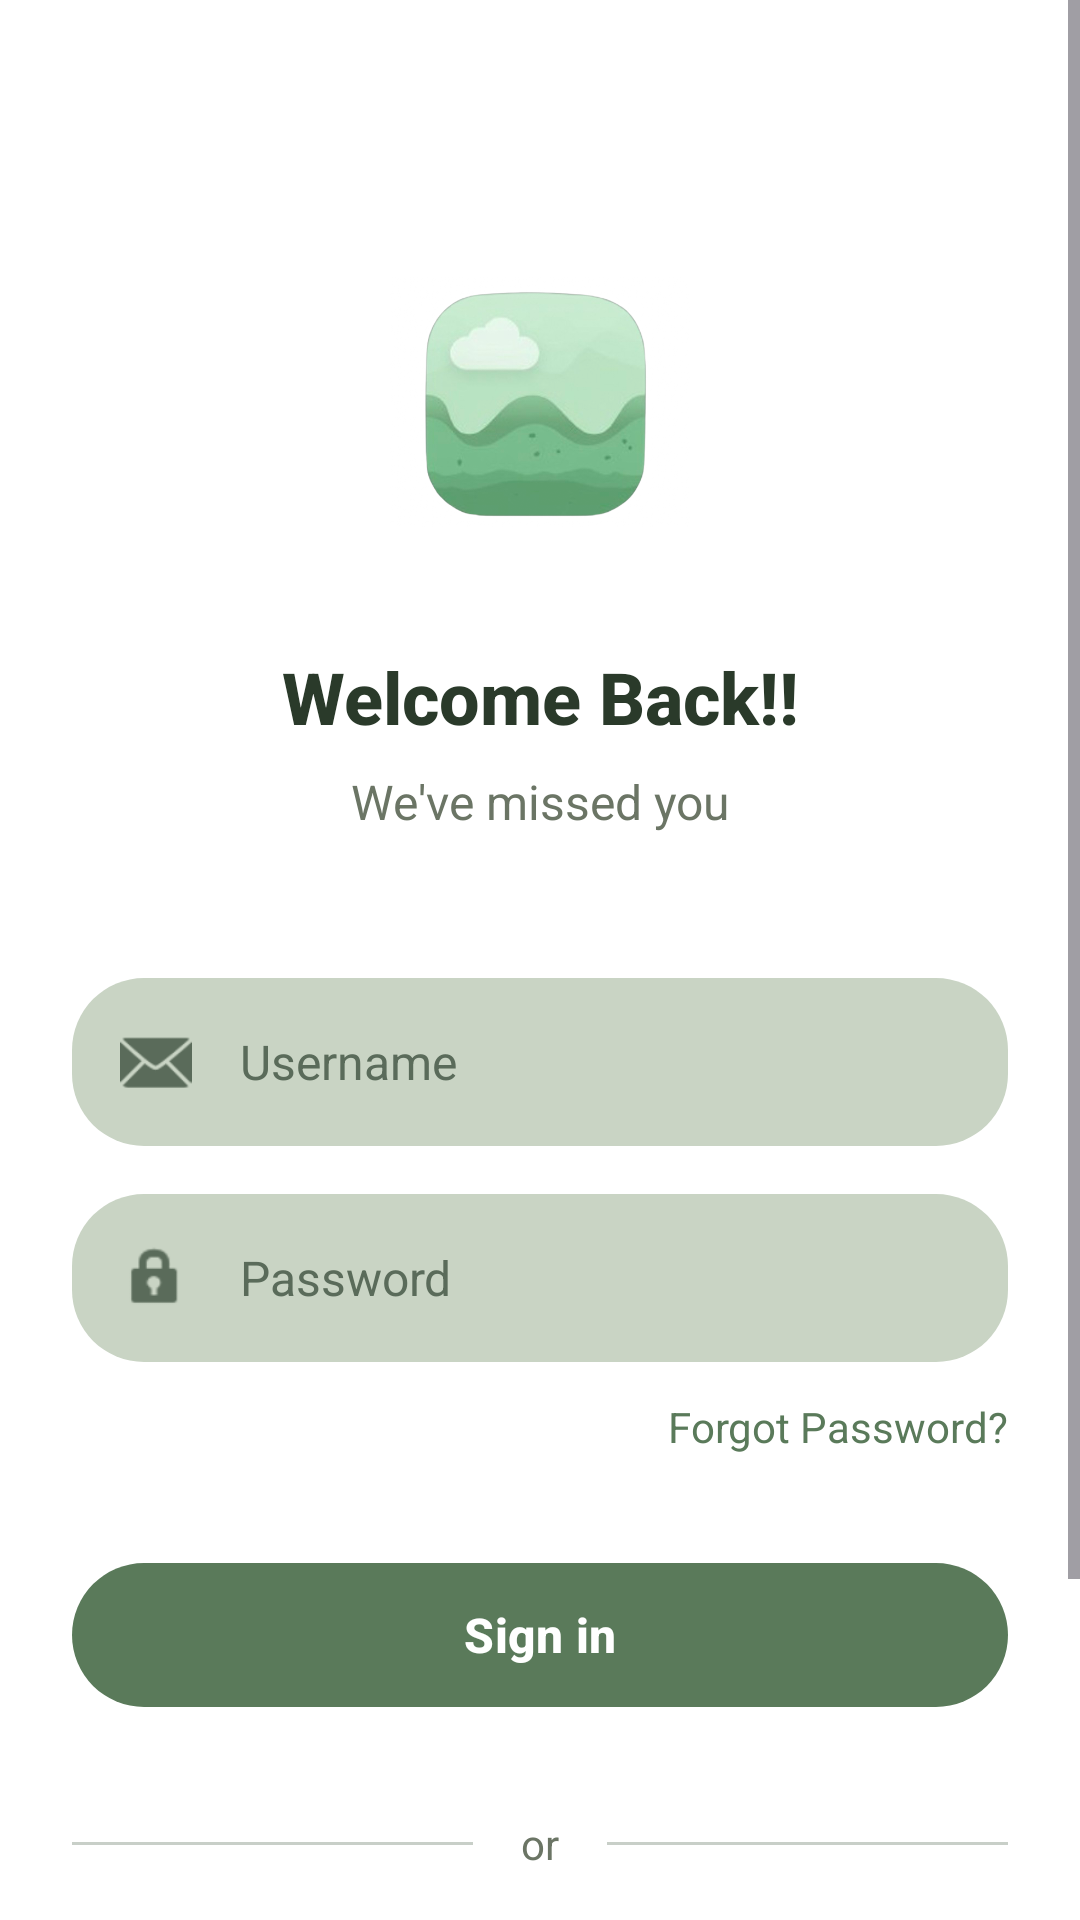

Reconstruct the res/layout file that produces this screen, plus the resources it refers to.
<!-- AndroidManifest.xml: application theme Theme.Viaterra -->
<!-- res/layout/activity_login.xml -->
<?xml version="1.0" encoding="utf-8"?>
<ScrollView
    xmlns:android="http://schemas.android.com/apk/res/android"
    xmlns:app="http://schemas.android.com/apk/res-auto"
    android:layout_width="match_parent"
    android:layout_height="match_parent"
    android:background="@color/white"
    android:fillViewport="true">

    <androidx.constraintlayout.widget.ConstraintLayout
        android:layout_width="match_parent"
        android:layout_height="wrap_content"
        android:padding="24dp">

        
        <ImageView
            android:id="@+id/ivAppLogo"
            android:layout_width="100dp"
            android:layout_height="100dp"
            android:src="@drawable/app_logo"
            app:layout_constraintTop_toTopOf="parent"
            app:layout_constraintStart_toStartOf="parent"
            app:layout_constraintEnd_toEndOf="parent"
            android:layout_marginTop="60dp" />

        
        <TextView
            android:id="@+id/tvLoginTitle"
            android:layout_width="wrap_content"
            android:layout_height="wrap_content"
            android:text="Welcome Back!!"
            android:textSize="24sp"
            android:textStyle="bold"
            android:textColor="@color/dark_green"
            android:fontFamily="sans-serif-medium"
            app:layout_constraintTop_toBottomOf="@id/ivAppLogo"
            app:layout_constraintStart_toStartOf="parent"
            app:layout_constraintEnd_toEndOf="parent"
            android:layout_marginTop="32dp" />

        
        <TextView
            android:id="@+id/tvSubtitle"
            android:layout_width="wrap_content"
            android:layout_height="wrap_content"
            android:text="We've missed you"
            android:textSize="16sp"
            android:textColor="@color/medium_green"
            android:fontFamily="sans-serif"
            app:layout_constraintTop_toBottomOf="@id/tvLoginTitle"
            app:layout_constraintStart_toStartOf="parent"
            app:layout_constraintEnd_toEndOf="parent"
            android:layout_marginTop="8dp" />

        
        <RelativeLayout
            android:id="@+id/emailContainer"
            android:layout_width="0dp"
            android:layout_height="wrap_content"
            app:layout_constraintTop_toBottomOf="@id/tvSubtitle"
            app:layout_constraintStart_toStartOf="parent"
            app:layout_constraintEnd_toEndOf="parent"
            android:layout_marginTop="48dp">

            <EditText
                android:id="@+id/etUsername"
                android:layout_width="match_parent"
                android:layout_height="56dp"
                android:background="@drawable/input_background"
                android:hint="Username"
                android:textColorHint="@color/hint_green"
                android:textColor="@color/dark_green"
                android:textSize="16sp"
                android:inputType="text"
                android:paddingStart="56dp"
                android:paddingEnd="16dp"
                android:fontFamily="sans-serif" />

            <ImageView
                android:layout_width="24dp"
                android:layout_height="24dp"
                android:layout_alignParentStart="true"
                android:layout_centerVertical="true"
                android:layout_marginStart="16dp"
                android:src="@android:drawable/ic_dialog_email"
                app:tint="@color/hint_green" />
        </RelativeLayout>

        
        <RelativeLayout
            android:id="@+id/passwordContainer"
            android:layout_width="0dp"
            android:layout_height="wrap_content"
            app:layout_constraintTop_toBottomOf="@id/emailContainer"
            app:layout_constraintStart_toStartOf="parent"
            app:layout_constraintEnd_toEndOf="parent"
            android:layout_marginTop="16dp">

            <EditText
                android:id="@+id/etPassword"
                android:layout_width="match_parent"
                android:layout_height="56dp"
                android:background="@drawable/input_background"
                android:hint="Password"
                android:textColorHint="@color/hint_green"
                android:textColor="@color/dark_green"
                android:textSize="16sp"
                android:inputType="textPassword"
                android:paddingStart="56dp"
                android:paddingEnd="56dp"
                android:fontFamily="sans-serif" />

            <ImageView
                android:layout_width="24dp"
                android:layout_height="24dp"
                android:layout_alignParentStart="true"
                android:layout_centerVertical="true"
                android:layout_marginStart="16dp"
                android:src="@android:drawable/ic_lock_idle_lock"
                app:tint="@color/hint_green" />


        </RelativeLayout>

        
        <TextView
            android:id="@+id/tvForgotPassword"
            android:layout_width="wrap_content"
            android:layout_height="wrap_content"
            android:text="Forgot Password?"
            android:textColor="@color/primary_green"
            android:textSize="14sp"
            app:layout_constraintTop_toBottomOf="@id/passwordContainer"
            app:layout_constraintEnd_toEndOf="parent"
            android:layout_marginTop="12dp"
            android:clickable="true"
            android:focusable="true" />

        
        <com.google.android.material.button.MaterialButton
            android:id="@+id/btnLogin"
            android:layout_width="0dp"
            android:layout_height="56dp"
            android:text="Sign in"
            android:textColor="@color/white"
            android:textStyle="bold"
            android:textSize="16sp"
            android:fontFamily="sans-serif-medium"
            app:backgroundTint="@color/primary_green"
            app:cornerRadius="28dp"
            app:layout_constraintTop_toBottomOf="@id/tvForgotPassword"
            app:layout_constraintStart_toStartOf="parent"
            app:layout_constraintEnd_toEndOf="parent"
            android:layout_marginTop="32dp"
            app:elevation="2dp" />

        
        <LinearLayout
            android:id="@+id/dividerLayout"
            android:layout_width="0dp"
            android:layout_height="wrap_content"
            android:orientation="horizontal"
            android:gravity="center"
            app:layout_constraintTop_toBottomOf="@id/btnLogin"
            app:layout_constraintStart_toStartOf="parent"
            app:layout_constraintEnd_toEndOf="parent"
            android:layout_marginTop="32dp">

            <View
                android:layout_width="0dp"
                android:layout_height="1dp"
                android:layout_weight="1"
                android:background="@color/divider_color" />

            <TextView
                android:layout_width="wrap_content"
                android:layout_height="wrap_content"
                android:text="or"
                android:textColor="@color/medium_green"
                android:textSize="14sp"
                android:paddingStart="16dp"
                android:paddingEnd="16dp" />

            <View
                android:layout_width="0dp"
                android:layout_height="1dp"
                android:layout_weight="1"
                android:background="@color/divider_color" />
        </LinearLayout>



        <LinearLayout
            android:id="@+id/socialIconsLayout"
            android:layout_width="match_parent"
            android:layout_height="wrap_content"
            android:orientation="horizontal"
            android:padding="5dp"
            android:gravity="center"
            android:background="@drawable/input_background"
            app:layout_constraintTop_toBottomOf="@id/dividerLayout"
            app:layout_constraintStart_toStartOf="parent"
            app:layout_constraintEnd_toEndOf="parent"
            android:layout_marginTop="20dp">

            <ImageView
                android:layout_width="48dp"
                android:layout_height="48dp"
                android:src="@drawable/ic_g"
                android:id="@+id/btnGoogleSignUp"
                android:padding="8dp"
                android:layout_marginHorizontal="12dp"
                android:contentDescription="Google login" />

            <TextView
                android:layout_width="wrap_content"
                android:layout_height="wrap_content"
                android:text="Sign In with Google"
                android:textColor="@color/text_dark_grey"
                android:textSize="16sp"/>
        </LinearLayout>

        
        <TextView
            android:id="@+id/tvGoToSignup"
            android:layout_width="wrap_content"
            android:layout_height="wrap_content"
            android:text="Already have an account?  Sign in"
            android:textColor="@color/dark_green"
            android:textSize="15sp"
            app:layout_constraintTop_toBottomOf="@id/socialIconsLayout"
            app:layout_constraintStart_toStartOf="parent"
            app:layout_constraintEnd_toEndOf="parent"
            android:layout_marginTop="32dp"
            android:layout_marginBottom="24dp"
            android:clickable="true"
            android:focusable="true" />

    </androidx.constraintlayout.widget.ConstraintLayout>
</ScrollView>
<!-- resources referenced by this layout -->
<resources>
  <color name="dark_green">#2A3A2A</color>
  <color name="divider_color">#C8CFC8</color>
  <color name="hint_green">#5A6B5A</color>
  <color name="medium_green">#6B7565</color>
  <color name="primary_green">#5A7A5A</color>
  <color name="text_dark_grey">#2C2C2C</color>
  <color name="white">#FFFFFF</color>
  <!-- drawable app_logo: png bitmap (drawable, 196795 bytes) -->
  <!-- drawable ic_g: png bitmap (drawable, 22271 bytes) -->
  <!-- drawable input_background (drawable) -->
  <?xml version="1.0" encoding="utf-8"?>
  <shape xmlns:android="http://schemas.android.com/apk/res/android">
      <solid android:color="#C9D4C4"/>
      <corners android:radius="24dp"/>
  </shape>
  <style name="Theme.Viaterra" parent="Base.Theme.Viaterra" />
  <style name="Base.Theme.Viaterra" parent="Theme.Material3.DayNight.NoActionBar">
          
          
      </style>
</resources>
